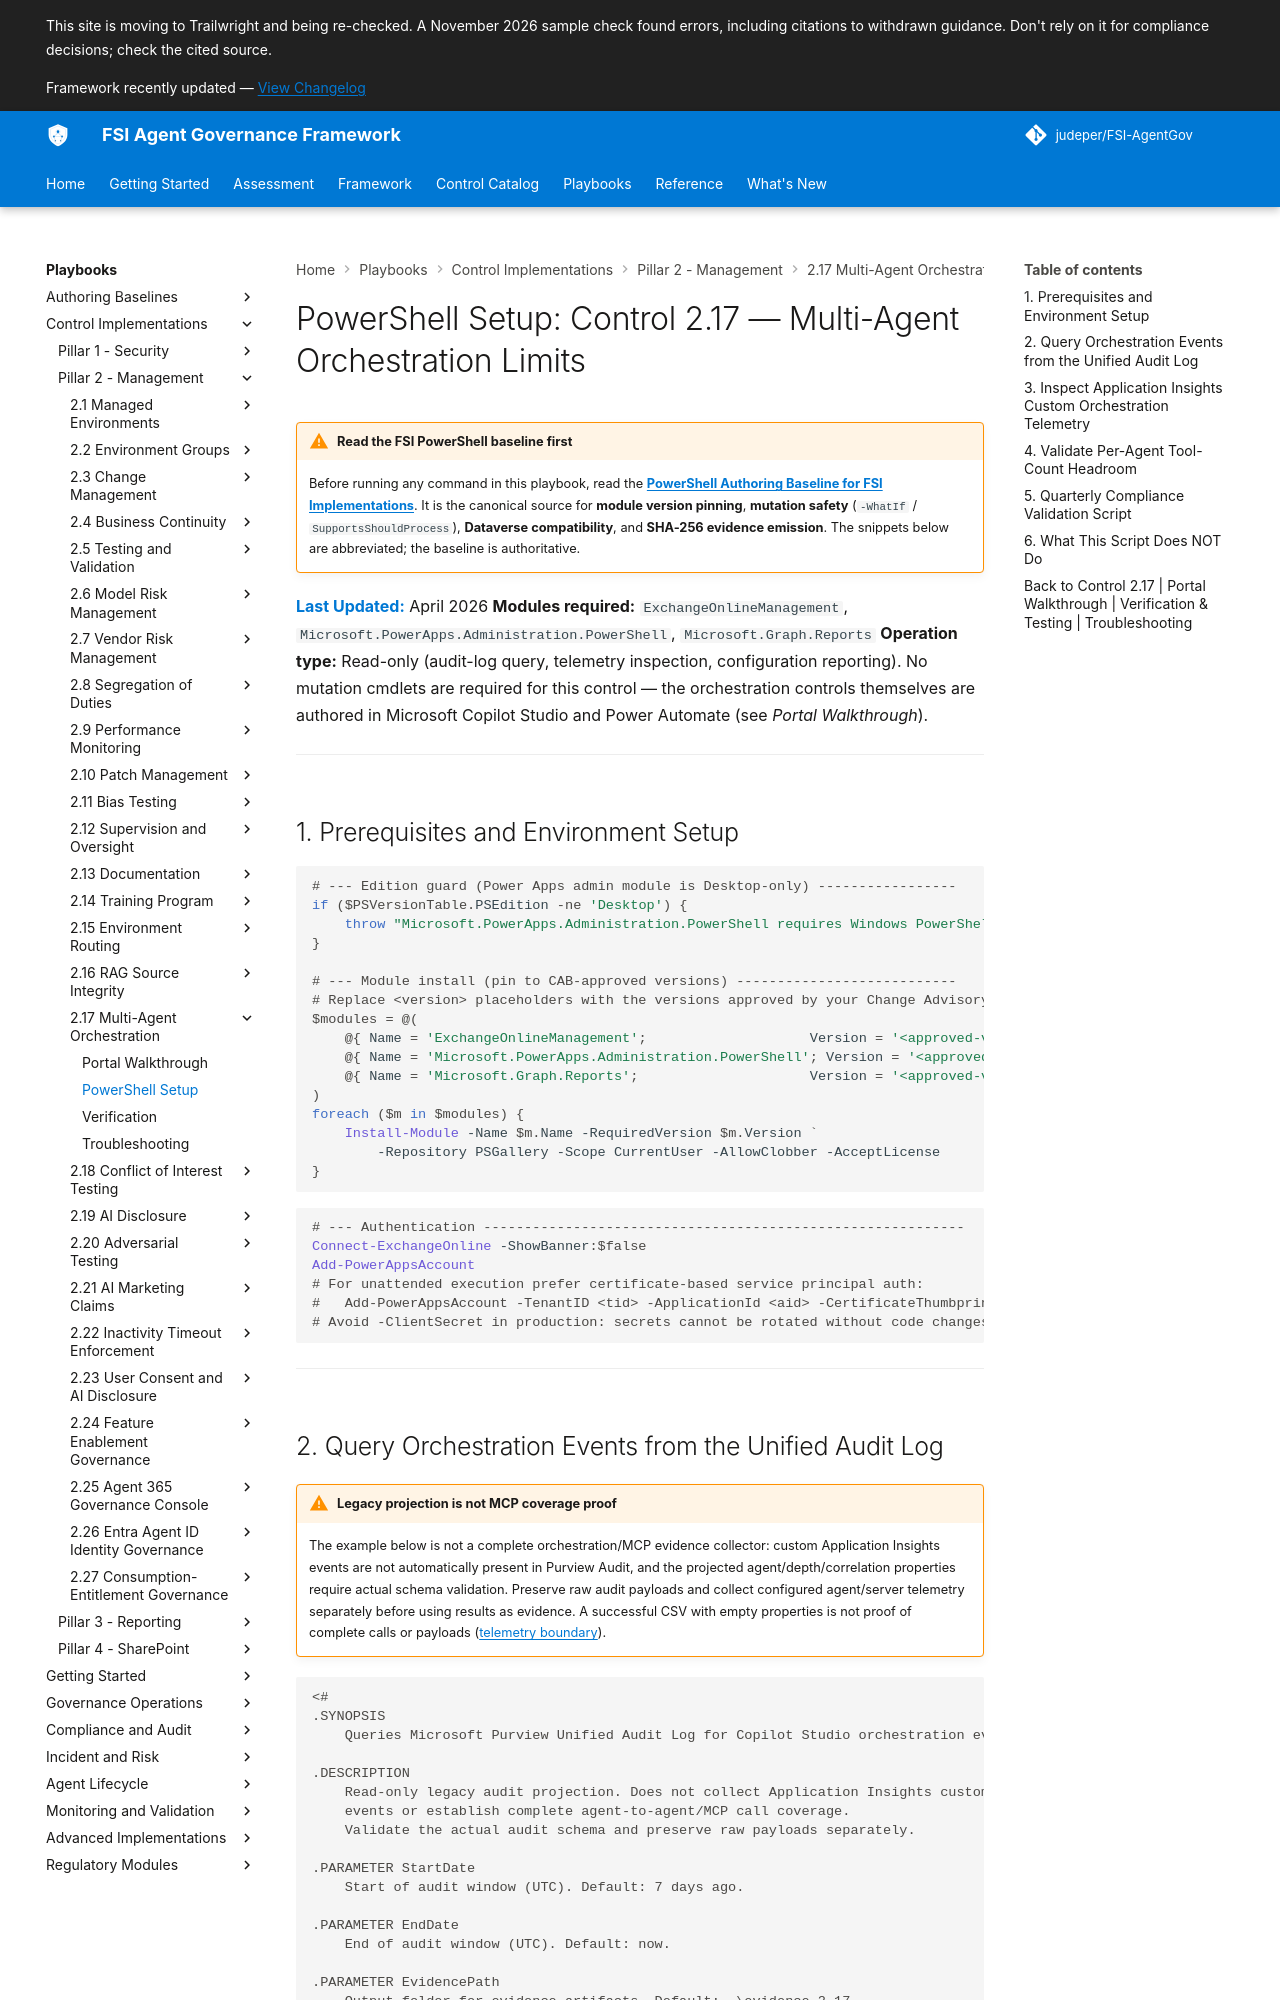

repository: judeper/FSI-AgentGov · page: playbooks/control-implementations/2.17/powershell-setup/index.html · generator: mkdocs

# PowerShell Setup: Control 2.17 — Multi-Agent Orchestration Limits

!!! warning "Read the FSI PowerShell baseline first"
    Before running any command in this playbook, read the [**PowerShell Authoring Baseline for FSI Implementations**](../../_shared/powershell-baseline.md). It is the canonical source for **module version pinning**, **mutation safety** (`-WhatIf` / `SupportsShouldProcess`), **Dataverse compatibility**, and **SHA-256 evidence emission**. The snippets below are abbreviated; the baseline is authoritative.

**Last Updated:** April 2026
**Modules required:** `ExchangeOnlineManagement`, `Microsoft.PowerApps.Administration.PowerShell`, `Microsoft.Graph.Reports`
**Operation type:** Read-only (audit-log query, telemetry inspection, configuration reporting). No mutation cmdlets are required for this control — the orchestration controls themselves are authored in Microsoft Copilot Studio and Power Automate (see *Portal Walkthrough*).

---

## 1. Prerequisites and Environment Setup

```powershell
# --- Edition guard (Power Apps admin module is Desktop-only) -----------------
if ($PSVersionTable.PSEdition -ne 'Desktop') {
    throw "Microsoft.PowerApps.Administration.PowerShell requires Windows PowerShell 5.1 (Desktop). Detected: $($PSVersionTable.PSEdition) $($PSVersionTable.PSVersion)."
}

# --- Module install (pin to CAB-approved versions) ---------------------------
# Replace <version> placeholders with the versions approved by your Change Advisory Board.
$modules = @(
    @{ Name = 'ExchangeOnlineManagement';                    Version = '<approved-version>' },
    @{ Name = 'Microsoft.PowerApps.Administration.PowerShell'; Version = '<approved-version>' },
    @{ Name = 'Microsoft.Graph.Reports';                     Version = '<approved-version>' }
)
foreach ($m in $modules) {
    Install-Module -Name $m.Name -RequiredVersion $m.Version `
        -Repository PSGallery -Scope CurrentUser -AllowClobber -AcceptLicense
}
```

```powershell
# --- Authentication -----------------------------------------------------------
Connect-ExchangeOnline -ShowBanner:$false
Add-PowerAppsAccount
# For unattended execution prefer certificate-based service principal auth:
#   Add-PowerAppsAccount -TenantID <tid> -ApplicationId <aid> -CertificateThumbprint <thumb>
# Avoid -ClientSecret in production: secrets cannot be rotated without code changes and are flagged in audit reviews.
```

---
